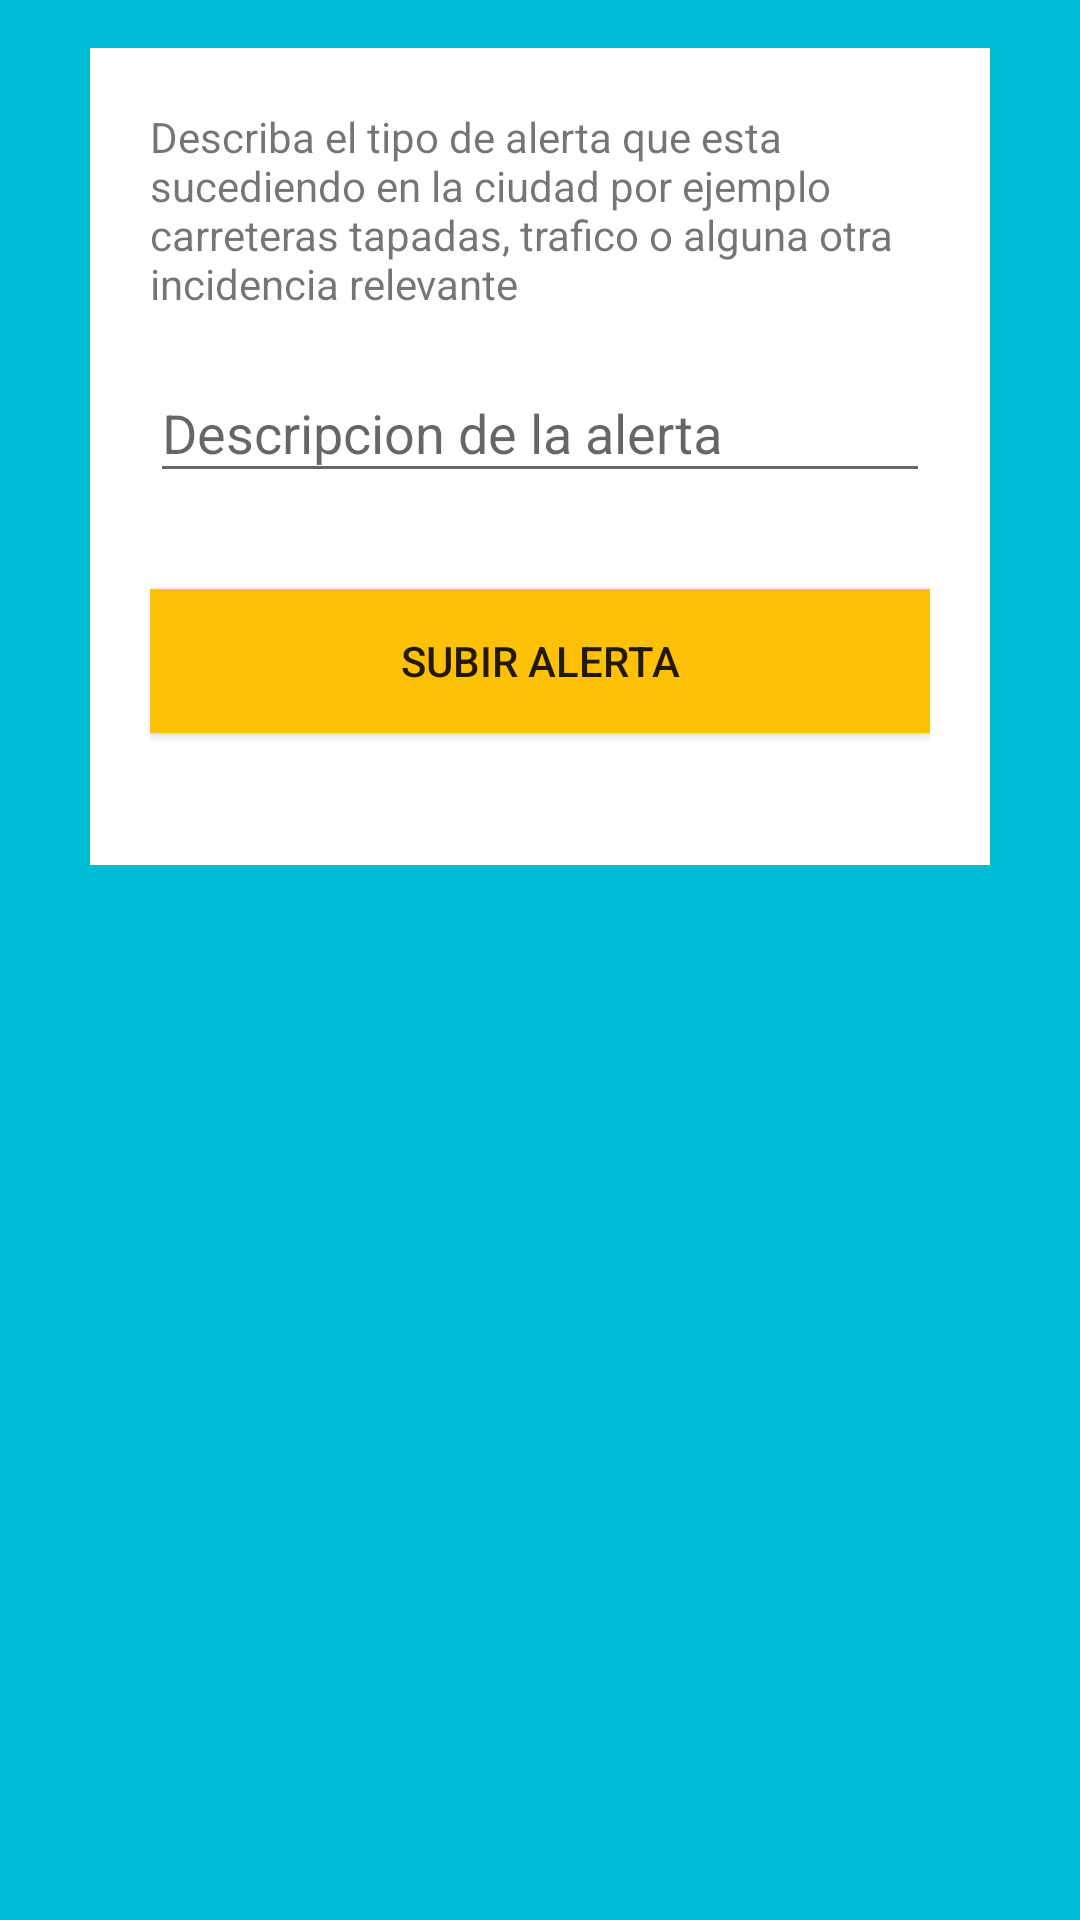

Here is an Android app screen rendered from its layout file. Give the layout XML and the strings, colors and styles it references.
<!-- AndroidManifest.xml: application theme AppTheme -->
<!-- res/layout/activity_alerta_up.xml -->
<?xml version="1.0" encoding="utf-8"?>
<ScrollView xmlns:android="http://schemas.android.com/apk/res/android"
    android:layout_width="match_parent"
    android:layout_height="match_parent"
    android:background="@color/colorPrimary">

    <RelativeLayout
        android:layout_width="fill_parent"
        android:layout_height="wrap_content"
        android:layout_marginLeft="30dp"
        android:layout_marginRight="30dp"
        android:layout_marginTop="@dimen/md_keylines"
        android:background="#fff"
        android:orientation="vertical"
        android:padding="20dp">

        <LinearLayout
            android:layout_width="fill_parent"
            android:layout_height="wrap_content"
            android:orientation="vertical">


            <TextView
                android:layout_width="wrap_content"
                android:layout_height="wrap_content"
                android:text="Describa el tipo de alerta que esta sucediendo en la ciudad por ejemplo carreteras tapadas, trafico o alguna otra incidencia relevante"
                android:id="@+id/textView2" />

            <android.support.design.widget.TextInputLayout
                android:layout_width="match_parent"
                android:layout_height="wrap_content"
                android:layout_marginTop="8dp"
                android:layout_marginBottom="8dp">
                <EditText android:id="@+id/input_evento_description"
                    android:layout_width="match_parent"
                    android:layout_height="wrap_content"
                    android:inputType="textCapWords"
                    android:hint="Descripcion de la alerta" />
            </android.support.design.widget.TextInputLayout>


            
            <android.support.v7.widget.AppCompatButton
                android:id="@+id/btn_signup"
                android:layout_width="fill_parent"
                android:layout_height="wrap_content"
                android:layout_marginTop="24dp"
                android:layout_marginBottom="24dp"
                android:background="@color/colorAccent"
                android:padding="12dp"
                android:text="Subir Alerta"/>

        </LinearLayout>
    </RelativeLayout>

</ScrollView>
<!-- resources referenced by this layout -->
<resources>
  <color name="colorAccent">#FFC107</color>
  <color name="colorPrimary">#00BCD4</color>
  <dimen name="md_keylines">16dp</dimen>
  <style name="AppTheme" parent="Theme.AppCompat.Light.DarkActionBar">
          
          <item name="colorPrimary">@color/colorPrimary</item>
          <item name="colorPrimaryDark">@color/colorPrimaryDark</item>
          <item name="colorAccent">@color/colorAccent</item>
      </style>
  <color name="colorPrimaryDark">#0097A7</color>
</resources>
